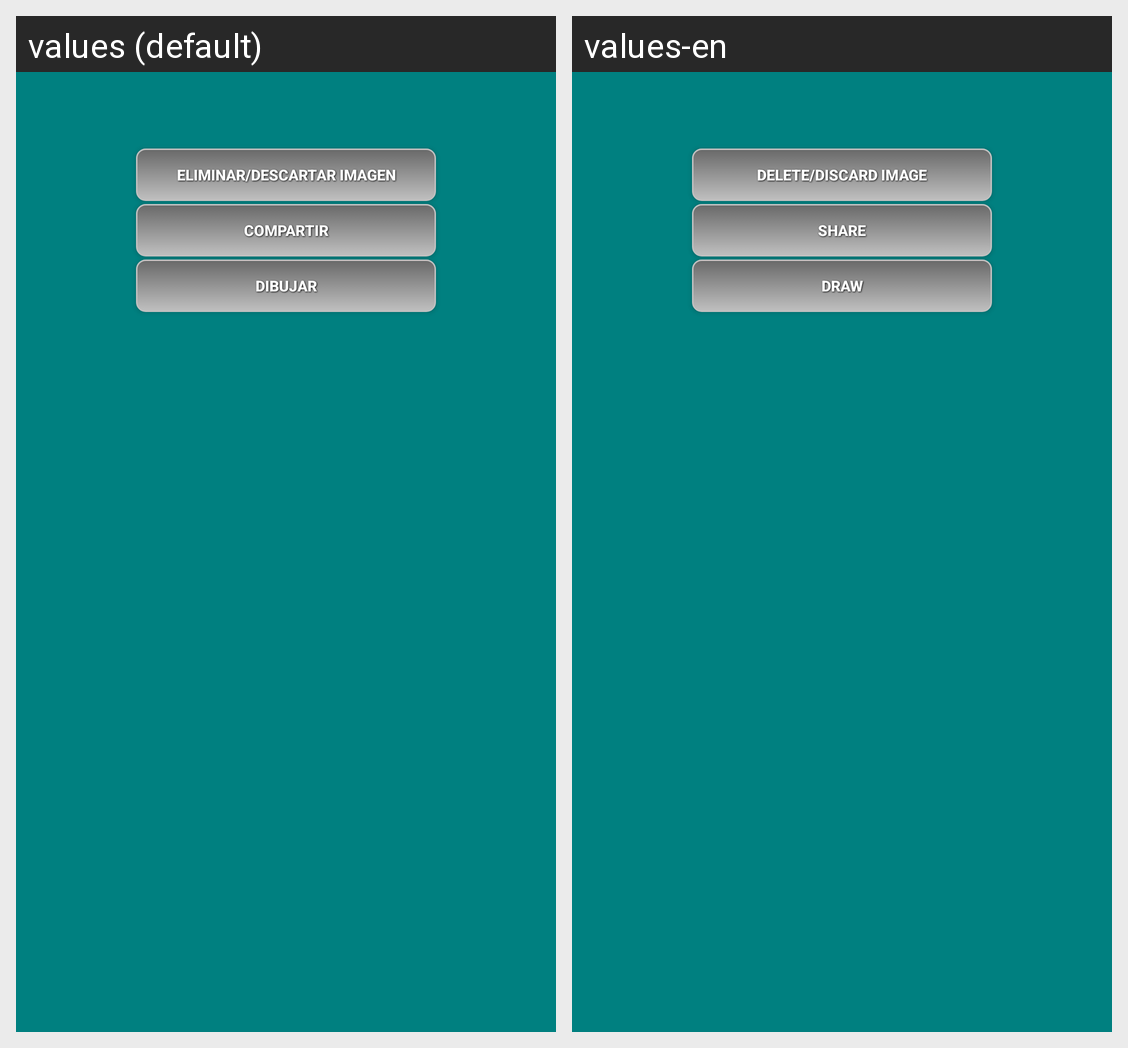

Strings drawn on this Android screen and how each of the app's shown locales translates them:
Android screen res/layout/ver_imagen_generada.xml rendered under 2 locales, left to right: values (default), values-en. Device: Nexus 5 (rendered at 1080×1920; each locale shown at half size, 540×960, under a caption strip naming it); theme AppTheme.
Strings drawn on this screen, with the default value and each locale's value (text and hints the layout hard-codes, and strings that could not be matched under every locale, appear in the picture but are not listed):

eliminarDescartar
  values: Eliminar/Descartar Imagen
  values-en: Delete/Discard Image

compartir
  values: Compartir
  values-en: Share

dibujar
  values: Dibujar
  values-en: Draw
